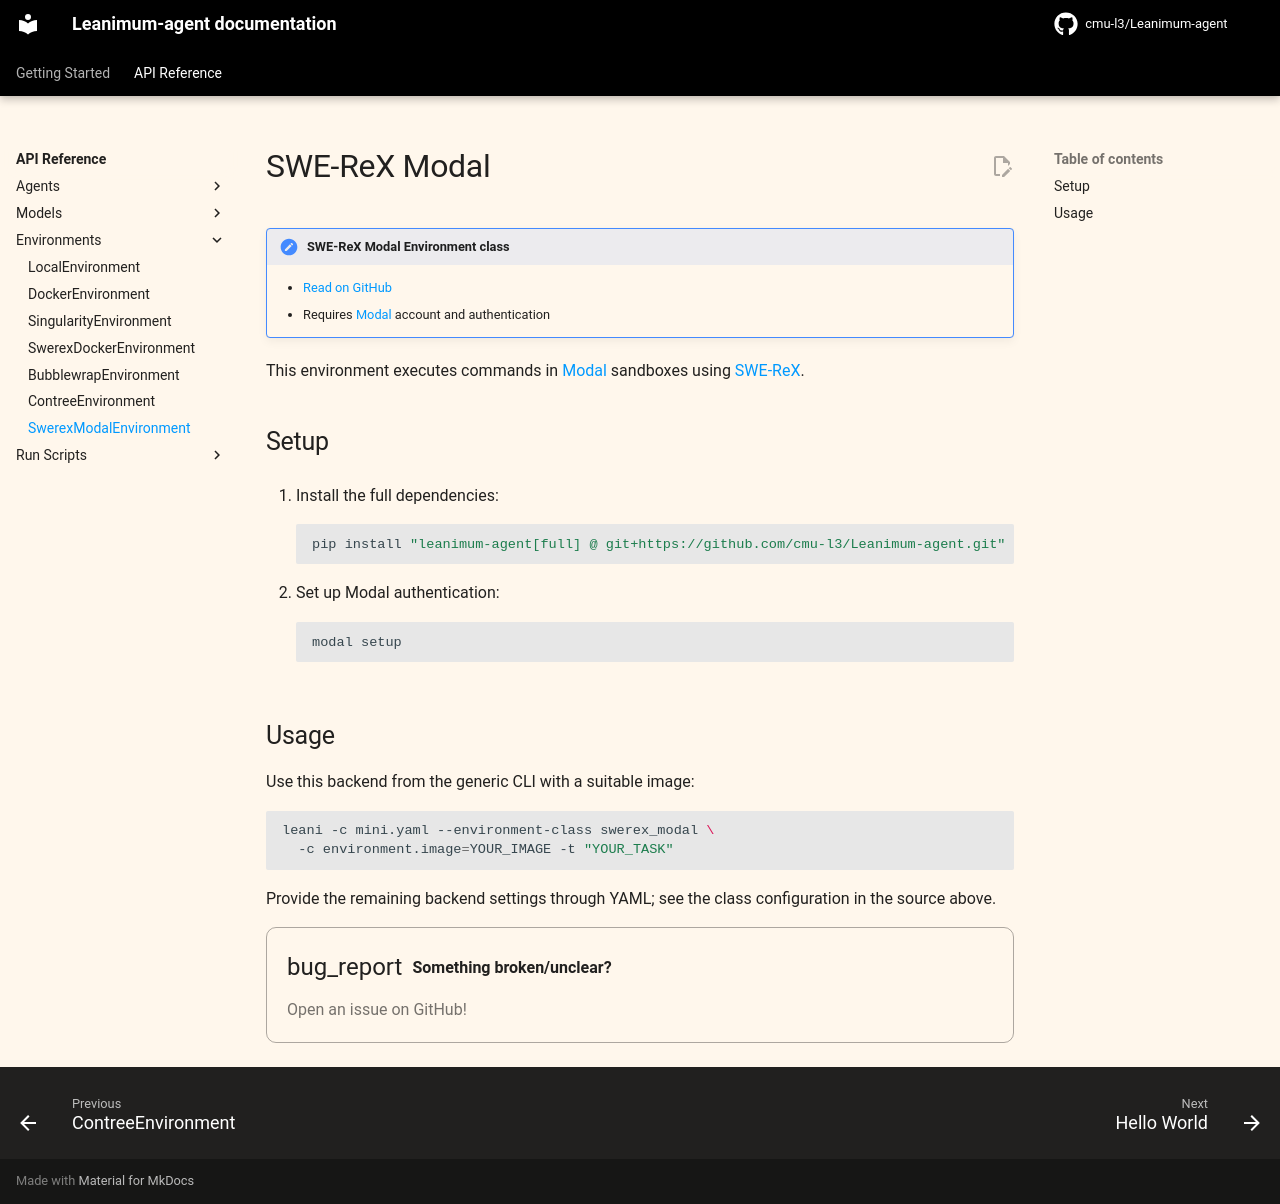

repository: cmu-l3/Leanimum-agent · page: v2/reference/environments/swerex_modal/index.html · generator: mkdocs

# SWE-ReX Modal

!!! note "SWE-ReX Modal Environment class"

    - [Read on GitHub](https://github.com/cmu-l3/Leanimum-agent/blob/main/src/leanimum/environments/extra/swerex_modal.py)
    - Requires [Modal](https://modal.com) account and authentication

This environment executes commands in [Modal](https://modal.com) sandboxes using [SWE-ReX](https://github.com/swe-agent/swe-rex).

## Setup

1. Install the full dependencies:
   ```bash
   pip install "leanimum-agent[full] @ git+https://github.com/cmu-l3/Leanimum-agent.git"
   ```

2. Set up Modal authentication:
   ```bash
   modal setup
   ```

## Usage

Use this backend from the generic CLI with a suitable image:

```bash
leani -c mini.yaml --environment-class swerex_modal \
  -c environment.image=YOUR_IMAGE -t "YOUR_TASK"
```

Provide the remaining backend settings through YAML; see the class configuration
in the source above.

{% include-markdown "../../_footer.md" %}
